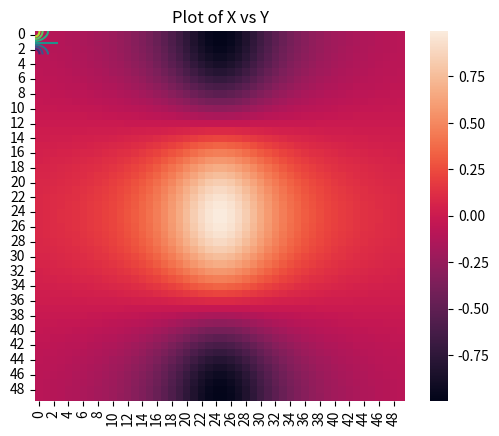
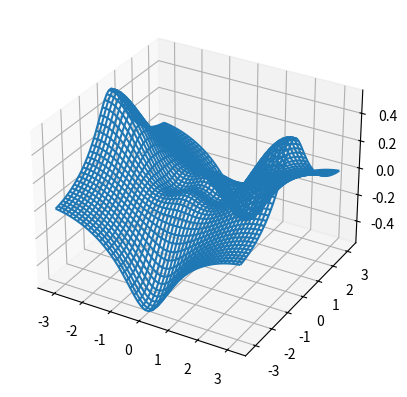

Write the Python code that produced these figures, in order.
import numpy as np
from matplotlib import pyplot as plt

%matplotlib inline

x = np.random.normal(0, 1, 100)
y = np.random.normal(0, 1, 100)

plt.scatter(x, y, c="b")  # please use plt.plot? to look at more options
plt.ylabel("this is the y-axis")
plt.xlabel("this is the x-axis")
plt.title("Plot of X vs Y")
plt.savefig("Figure.pdf")  # use plt.savefig function to save images
plt.show()

# in order to use Pi, math module needs to loaded first
import math

x = np.linspace(-math.pi, math.pi, num=50)
print(x)

import matplotlib.cm as cm
import matplotlib.mlab as mlab

y = x
X, Y = np.meshgrid(x, y)

%whos

# same as above,
f = np.cos(Y) / (1 + np.square(X))
CS = plt.contour(X, Y, f)
plt.show()

f.shape

fa = (f - f.T) / 2  # f.T for transpose or tranpose(f)
plt.imshow(fa, extent=(x[0], x[-1], y[0], y[-1]))
plt.show()

import seaborn as sns

sns.heatmap(f)
plt.show()

from mpl_toolkits.mplot3d import axes3d

fig = plt.figure()
ax = fig.add_subplot(111, projection="3d")
ax.plot_wireframe(X, Y, fa)
plt.show()